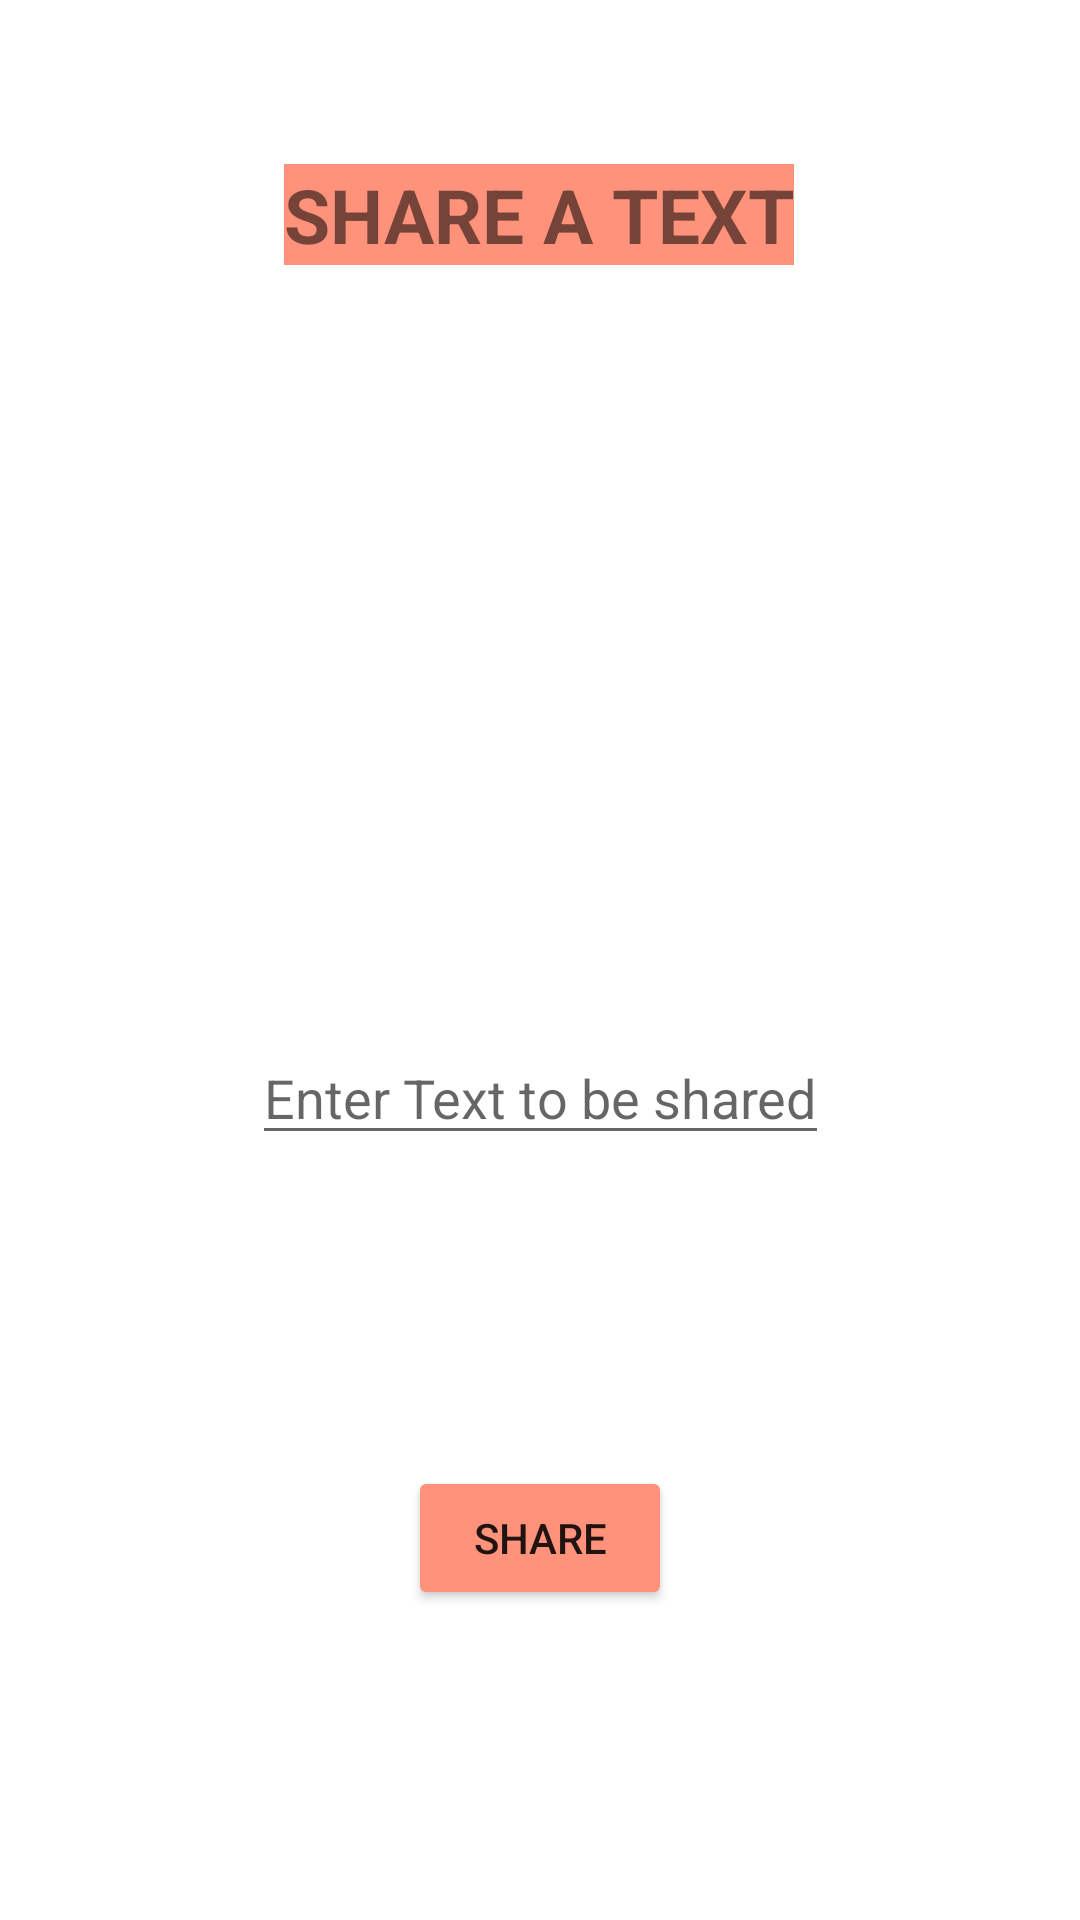

Layout XML and referenced resources for this Android screen:
<!-- AndroidManifest.xml: application theme Theme.PragatisIntentApp -->
<!-- res/layout/activity_main2.xml -->
<androidx.constraintlayout.widget.ConstraintLayout xmlns:android="http://schemas.android.com/apk/res/android"
    xmlns:app="http://schemas.android.com/apk/res-auto"
    xmlns:tools="http://schemas.android.com/tools"
    android:layout_width="match_parent"
    android:layout_height="match_parent"
    tools:context=".MainActivity2">

    <TextView
        android:id="@+id/textView2"
        android:layout_width="wrap_content"
        android:layout_height="wrap_content"
        android:text="SHARE A TEXT"
        android:textSize="25dp"
        android:textStyle="bold"
        android:background="#FE927B"
        app:layout_constraintBottom_toBottomOf="parent"
        app:layout_constraintEnd_toEndOf="parent"
        app:layout_constraintHorizontal_bias="0.498"
        app:layout_constraintStart_toStartOf="parent"
        app:layout_constraintTop_toTopOf="parent"
        app:layout_constraintVertical_bias="0.09"
        tools:ignore="HardcodedText,SpUsage" />

    <EditText
        android:id="@+id/editText"
        android:layout_width="wrap_content"
        android:layout_height="wrap_content"
        android:hint="Enter Text to be shared"
        android:inputType="text"
        app:layout_constraintBottom_toBottomOf="parent"
        app:layout_constraintEnd_toEndOf="parent"
        app:layout_constraintStart_toStartOf="parent"
        app:layout_constraintTop_toBottomOf="@+id/textView2"
        tools:ignore="Autofill,HardcodedText" />

    <Button
        android:id="@+id/button4"
        android:layout_width="wrap_content"
        android:layout_height="wrap_content"
        android:text="SHARE"
        android:backgroundTint="#FE927B"
        app:layout_constraintBottom_toBottomOf="parent"
        app:layout_constraintEnd_toEndOf="parent"
        app:layout_constraintStart_toStartOf="parent"
        app:layout_constraintTop_toBottomOf="@+id/editText"
        tools:ignore="HardcodedText" />

    <ImageView
        android:id="@+id/imageView2"
        android:layout_width="243dp"
        android:layout_height="127dp"
        android:layout_marginTop="52dp"
        app:layout_constraintBottom_toTopOf="@+id/editText"
        app:layout_constraintEnd_toEndOf="parent"
        app:layout_constraintStart_toStartOf="parent"
        app:layout_constraintTop_toBottomOf="@+id/textView2"
        app:layout_constraintVertical_bias="0.0"
        app:srcCompat="@drawable/image" />
</androidx.constraintlayout.widget.ConstraintLayout>
<!-- resources referenced by this layout -->
<resources>
  <style name="Theme.PragatisIntentApp" parent="Theme.MaterialComponents.DayNight.DarkActionBar">
          
          <item name="colorPrimary">@color/purple_500</item>
          <item name="colorPrimaryVariant">@color/purple_700</item>
          <item name="colorOnPrimary">@color/white</item>
          
          <item name="colorSecondary">@color/teal_200</item>
          <item name="colorSecondaryVariant">@color/teal_700</item>
          <item name="colorOnSecondary">@color/black</item>
          
          <item name="android:statusBarColor" tools:targetApi="l">?attr/colorPrimaryVariant</item>
          
      </style>
  <!-- not gathered from this repository: default colours our renderer supplied (Android Studio template values) -->
  <color name="purple_500">#FF6200EE</color>
  <color name="purple_700">#FF3700B3</color>
  <color name="teal_200">#FF03DAC5</color>
  <color name="teal_700">#FF018786</color>
  <color name="black">#FF000000</color>
  <color name="white">#FFFFFFFF</color>
</resources>
